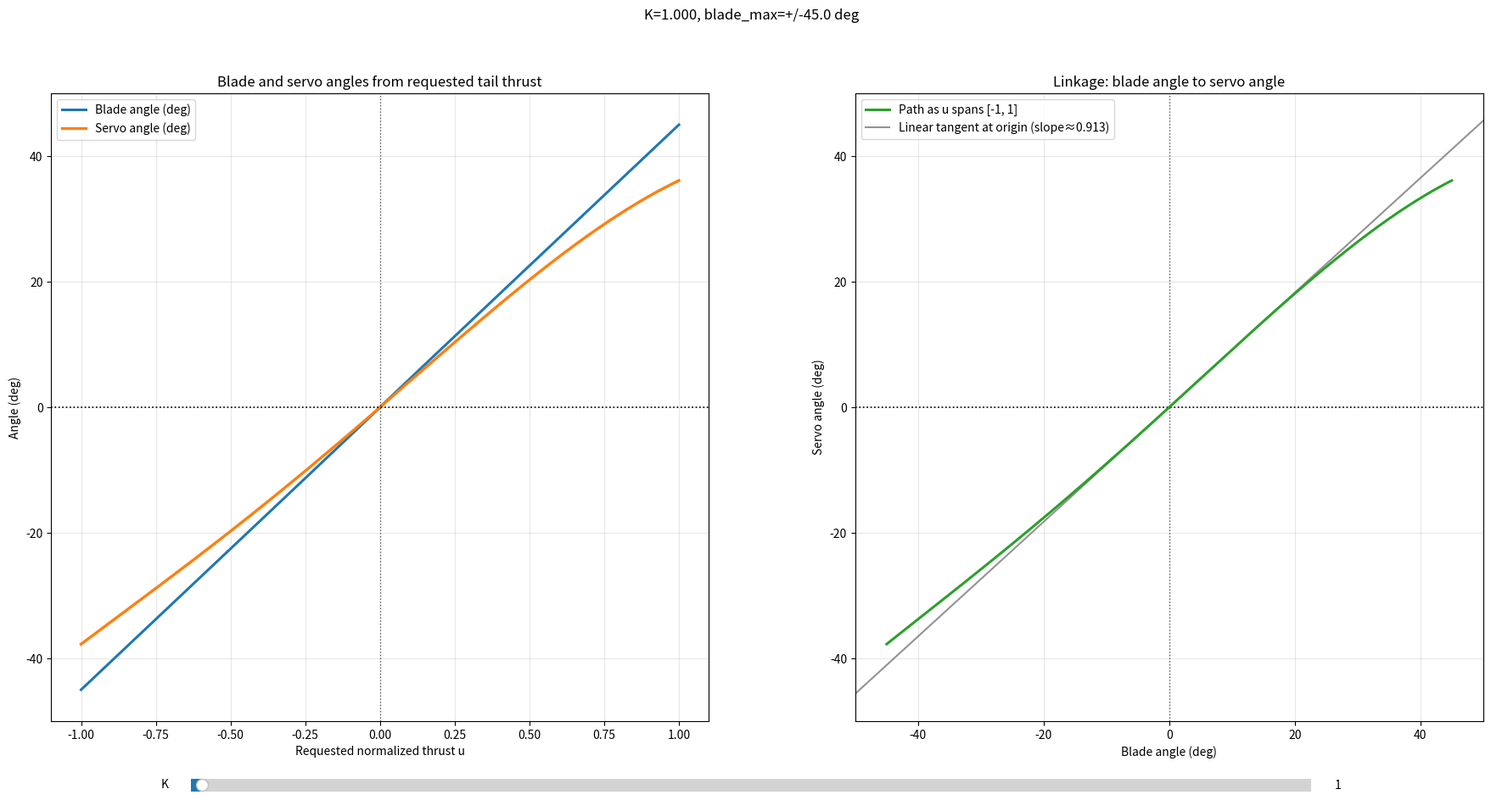

Python code for this plot:
#!/usr/bin/env python3

import argparse
import math

import matplotlib.pyplot as plt
from matplotlib.widgets import Slider

K_MIN = 0.0
K_MAX = 100.0


class config():
    blade_grip_arm = 10.0
    blade_grip_link = 9.0
    slider_arm = 9.0
    pivot_slider_arm = 18.0
    pivot_slider_zero = 0.0
    pivot_rod_arm = 23.0
    pivot_angle = 0.0
    servo_arm = 14.0


def clamp(value, min_value, max_value):
    """Return value limited to [min_value, max_value]. Requires min_value <= max_value."""
    return min(max(value, min_value), max_value)


def thrust_to_blade_command(u, k):
    safe_k = clamp(k, K_MIN, K_MAX) / 200.0
    sqrt_u = math.copysign(math.sqrt(abs(u)), u)
    return (u * (1 - safe_k) + sqrt_u * safe_k)


def rod_deflection_to_servo_angle(deflection):
    ratio = clamp(deflection / config.servo_arm, -1.0, 1.0)
    return math.asin(ratio)

def pivot_angle_to_rod_deflection(angle):
    dx = math.sin(config.pivot_angle) * config.pivot_rod_arm
    gamma = angle + config.pivot_angle
    rx = math.sin(gamma) * config.pivot_rod_arm
    return rx - dx

def slider_to_pivot_angle(slider):
    sx = slider + config.pivot_slider_zero
    return math.atan2(sx, config.pivot_slider_arm)

def blade_angle_to_slider(alpha):
    # Zero position
    ly_zero = config.blade_grip_arm - config.slider_arm
    lr_zero = config.blade_grip_link
    lx_zero = math.sqrt(max(0.0, lr_zero ** 2 - ly_zero ** 2))

    # Blade position
    ax = math.sin(alpha) * config.blade_grip_arm
    ay = math.cos(alpha) * config.blade_grip_arm
    ly = ay - config.slider_arm
    lr = config.blade_grip_link
    lx = math.sqrt(max(0.0, lr ** 2 - ly ** 2))
    return ax + lx - lx_zero


def blade_angle_to_servo_angle(alpha):
    slider = blade_angle_to_slider(alpha)
    pivot = slider_to_pivot_angle(slider)
    rod_deflection = pivot_angle_to_rod_deflection(pivot)
    return rod_deflection_to_servo_angle(rod_deflection)


def tangent_slope_servo_per_blade_at_origin(k, blade_max_rad):
    """
    Slope d(servo)/d(blade) at the origin for the composed path u -> blade -> servo
    (radians per radian; same as deg/deg on the plot).
    """
    du = 1e-7
    b_m = thrust_to_blade_command(-du, k) * blade_max_rad
    b_p = thrust_to_blade_command(du, k) * blade_max_rad
    s_m = blade_angle_to_servo_angle(b_m)
    s_p = blade_angle_to_servo_angle(b_p)
    db = b_p - b_m
    ds = s_p - s_m
    if abs(db) < 1e-18:
        h = 1e-10
        return (blade_angle_to_servo_angle(h) - blade_angle_to_servo_angle(-h)) / (2.0 * h)
    return ds / db


def parse_args():
    parser = argparse.ArgumentParser(
        description="Plot servo angle from requested normalized thrust."
    )
    parser.add_argument("--k", type=float, default=1.0, help=f"Coefficient K. Range: {K_MIN:g}..{K_MAX:g}.")
    parser.add_argument(
        "--blade-max-deg",
        type=float,
        default=45.0,
        help="Maximum blade angle (deg) when |x|=1. Default: 45",
    )
    parser.add_argument(
        "--samples",
        type=int,
        default=801,
        help="Samples across thrust range [-1, 1]. Default: 801",
    )
    parser.add_argument("--output", type=str, default=None, help="Optional image output path.")
    return parser.parse_args()


def main():
    args = parse_args()

    if args.k < K_MIN or args.k > K_MAX:
        raise ValueError(f"k must be in [{K_MIN:g}, {K_MAX:g}].")
    if args.blade_max_deg <= 0.0:
        raise ValueError("blade-max-deg must be > 0.")
    if args.samples < 5:
        raise ValueError("samples must be >= 5.")

    thrust_values = []
    servo_deg_values = []
    blade_deg_values = []
    blade_max_rad = math.radians(args.blade_max_deg)

    for i in range(args.samples):
        u = -1.0 + 2.0 * i / (args.samples - 1)
        x_blade = thrust_to_blade_command(u, args.k)
        blade_angle_rad = x_blade * blade_max_rad
        servo_angle_deg = math.degrees(blade_angle_to_servo_angle(blade_angle_rad))

        thrust_values.append(u)
        blade_deg_values.append(math.degrees(blade_angle_rad))
        servo_deg_values.append(servo_angle_deg)

    fig, (ax0, ax1) = plt.subplots(1, 2, figsize=(22.0, 10.0))
    fig.subplots_adjust(bottom=0.14)

    blade_line, = ax0.plot(thrust_values, blade_deg_values, linewidth=2.2, label="Blade angle (deg)")
    servo_line, = ax0.plot(thrust_values, servo_deg_values, linewidth=2.4, label="Servo angle (deg)")
    ax0.axhline(0.0, color="k", linestyle=":", linewidth=1.2)
    ax0.axvline(0.0, color="k", linestyle=":", linewidth=1.0, alpha=0.6)
    ax0.grid(True, alpha=0.3)
    ax0.set_xlabel("Requested normalized thrust u")
    ax0.set_ylabel("Angle (deg)")
    ax0.set_ylim(-50.0, 50.0)
    ax0.set_title("Blade and servo angles from requested tail thrust")
    ax0.legend()

    blade_servo_line, = ax1.plot(
        blade_deg_values,
        servo_deg_values,
        linewidth=2.2,
        color="C2",
        zorder=3,
        label="Path as u spans [-1, 1]",
    )
    tangent_m = tangent_slope_servo_per_blade_at_origin(args.k, blade_max_rad)
    x_lin_lo, x_lin_hi = -50.0, 50.0
    tang_line, = ax1.plot(
        [x_lin_lo, x_lin_hi],
        [tangent_m * x_lin_lo, tangent_m * x_lin_hi],
        color="gray",
        linewidth=1.5,
        linestyle="-",
        zorder=2,
        alpha=0.85,
        label=f"Linear tangent at origin (slope≈{tangent_m:.3f})",
    )
    ax1.axhline(0.0, color="k", linestyle=":", linewidth=1.2)
    ax1.axvline(0.0, color="k", linestyle=":", linewidth=1.0, alpha=0.6)
    ax1.grid(True, alpha=0.3)
    ax1.set_xlabel("Blade angle (deg)")
    ax1.set_ylabel("Servo angle (deg)")
    ax1.set_xlim(-50.0, 50.0)
    ax1.set_ylim(-50.0, 50.0)
    ax1.set_aspect("equal", adjustable="box")
    ax1.set_title("Linkage: blade angle to servo angle")
    ax1.legend()

    title = fig.suptitle(f"K={args.k:.3f}, blade_max=+/-{args.blade_max_deg:.1f} deg", fontsize=12)

    slider_ax = fig.add_axes([0.20, 0.05, 0.60, 0.03])
    k_slider = Slider(
        slider_ax,
        "K",
        K_MIN,
        K_MAX,
        valinit=clamp(args.k, K_MIN, K_MAX),
        valstep=1,
    )

    def update(_):
        k = k_slider.val
        blade_cmd_new = [thrust_to_blade_command(u, k) for u in thrust_values]
        blade_deg_new = [math.degrees(x * blade_max_rad) for x in blade_cmd_new]
        servo_deg_new = [
            math.degrees(blade_angle_to_servo_angle(x * blade_max_rad))
            for x in blade_cmd_new
        ]

        blade_line.set_ydata(blade_deg_new)
        servo_line.set_ydata(servo_deg_new)
        blade_servo_line.set_xdata(blade_deg_new)
        blade_servo_line.set_ydata(servo_deg_new)
        m_new = tangent_slope_servo_per_blade_at_origin(k, blade_max_rad)
        tang_line.set_data(
            [x_lin_lo, x_lin_hi],
            [m_new * x_lin_lo, m_new * x_lin_hi],
        )
        tang_line.set_label(f"Linear tangent at origin (slope≈{m_new:.3f})")
        ax1.legend()
        title.set_text(f"K={k:.3f}, blade_max=+/-{args.blade_max_deg:.1f} deg")
        fig.canvas.draw_idle()

    k_slider.on_changed(update)

    if args.output:
        fig.savefig(args.output, dpi=160)
        print(f"Saved: {args.output}")

    plt.show()


if __name__ == "__main__":
    main()
